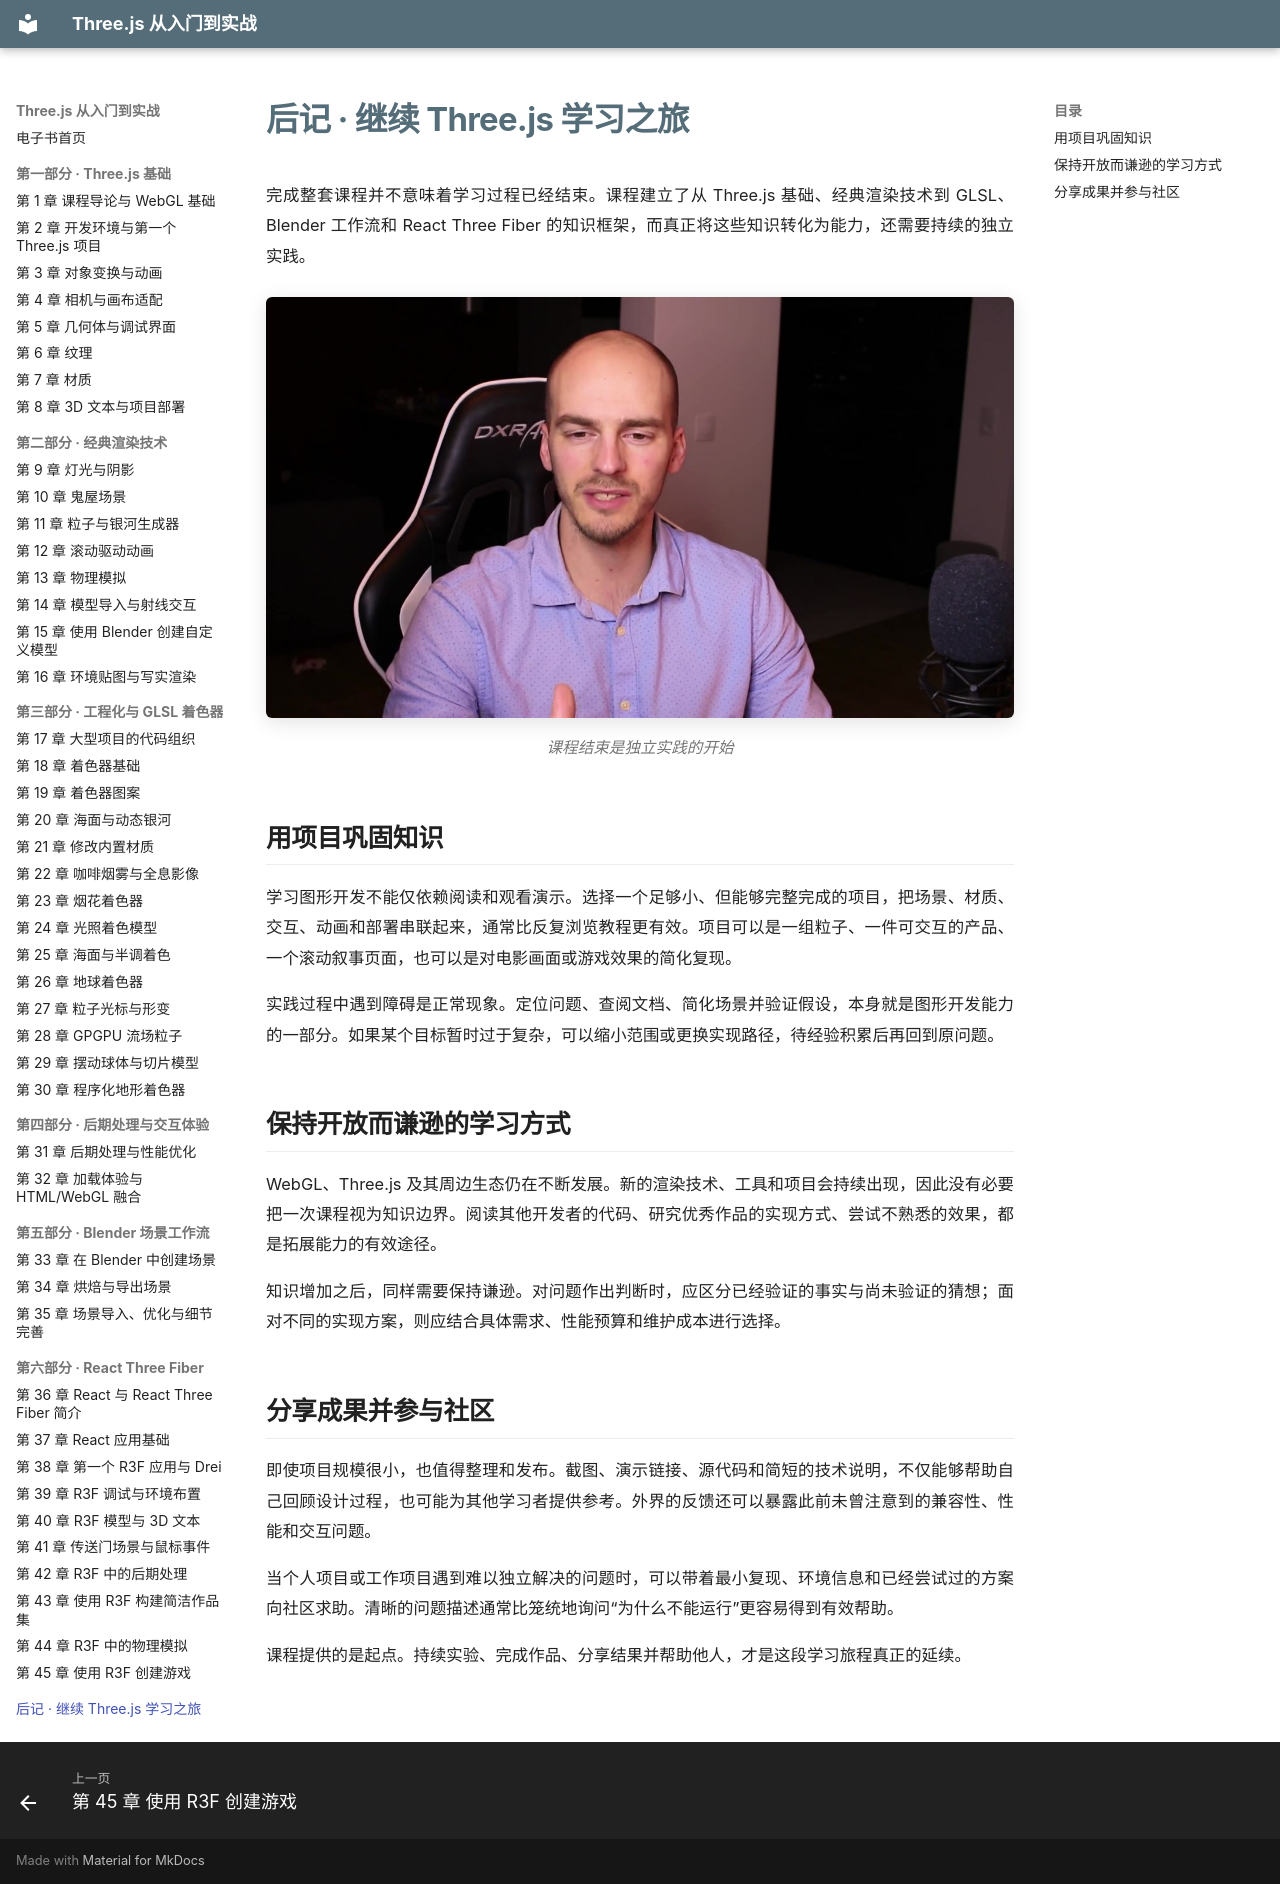

repository: zhaojiew10/threejs-journey-ebook · page: afterword/index.html · generator: mkdocs

---
title: "后记 · 继续 Three.js 学习之旅"
---

# 后记 · 继续 Three.js 学习之旅

完成整套课程并不意味着学习过程已经结束。课程建立了从 Three.js 基础、经典渲染技术到 GLSL、Blender 工作流和 React Three Fiber 的知识框架，而真正将这些知识转化为能力，还需要持续的独立实践。

![Three.js 学习之旅的阶段性完成](resources/images/afterword.jpg)

*课程结束是独立实践的开始*

## 用项目巩固知识

学习图形开发不能仅依赖阅读和观看演示。选择一个足够小、但能够完整完成的项目，把场景、材质、交互、动画和部署串联起来，通常比反复浏览教程更有效。项目可以是一组粒子、一件可交互的产品、一个滚动叙事页面，也可以是对电影画面或游戏效果的简化复现。

实践过程中遇到障碍是正常现象。定位问题、查阅文档、简化场景并验证假设，本身就是图形开发能力的一部分。如果某个目标暂时过于复杂，可以缩小范围或更换实现路径，待经验积累后再回到原问题。

## 保持开放而谦逊的学习方式

WebGL、Three.js 及其周边生态仍在不断发展。新的渲染技术、工具和项目会持续出现，因此没有必要把一次课程视为知识边界。阅读其他开发者的代码、研究优秀作品的实现方式、尝试不熟悉的效果，都是拓展能力的有效途径。

知识增加之后，同样需要保持谦逊。对问题作出判断时，应区分已经验证的事实与尚未验证的猜想；面对不同的实现方案，则应结合具体需求、性能预算和维护成本进行选择。

## 分享成果并参与社区

即使项目规模很小，也值得整理和发布。截图、演示链接、源代码和简短的技术说明，不仅能够帮助自己回顾设计过程，也可能为其他学习者提供参考。外界的反馈还可以暴露此前未曾注意到的兼容性、性能和交互问题。

当个人项目或工作项目遇到难以独立解决的问题时，可以带着最小复现、环境信息和已经尝试过的方案向社区求助。清晰的问题描述通常比笼统地询问“为什么不能运行”更容易得到有效帮助。

课程提供的是起点。持续实验、完成作品、分享结果并帮助他人，才是这段学习旅程真正的延续。
